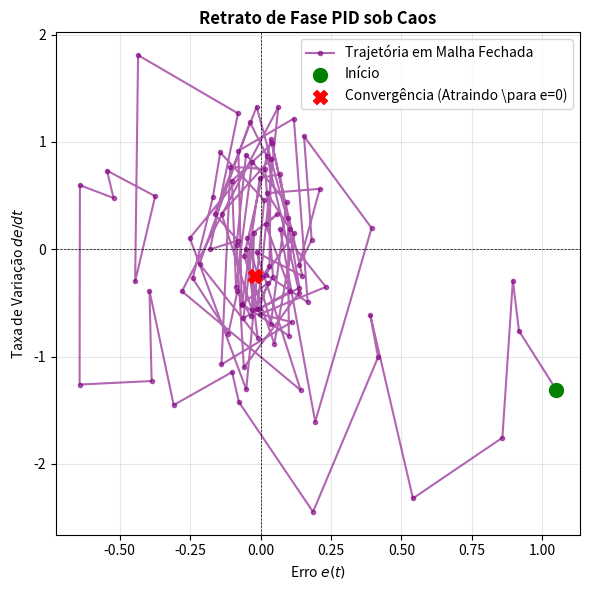

The script that saved this image:
import numpy as np

# seed fixa: sem ela a figura nao regenera igual, e uma figura de artigo que
# muda a cada execucao nao e evidencia de nada
np.random.seed(42)
import matplotlib.pyplot as plt

# Simulate chaos PID for phase portrait
t = np.linspace(0, 10, 100)
e = np.exp(-0.5 * t) * np.cos(2 * t) + np.random.normal(0, 0.1, 100)
de_dt = np.gradient(e, t)

plt.figure(figsize=(6, 6))
plt.plot(e, de_dt, color='purple', alpha=0.6, marker='o', markersize=3, label='Trajetória em Malha Fechada')
plt.scatter(e[0], de_dt[0], color='green', s=100, label='Início', zorder=5)
plt.scatter(e[-1], de_dt[-1], color='red', s=100, marker='X', label='Convergência (Atraindo \para e=0)', zorder=5)
plt.axhline(0, color='black', linewidth=0.5, linestyle='--')
plt.axvline(0, color='black', linewidth=0.5, linestyle='--')
plt.title('Retrato de Fase PID sob Caos', fontweight='bold')
plt.xlabel('Erro $e(t)$')
plt.ylabel('Taxa de Variação $de/dt$')
plt.legend()
plt.grid(True, alpha=0.3)
plt.tight_layout()
plt.savefig('plot_pid_phase_portrait.png', dpi=300, bbox_inches='tight')
print("Saved plot_pid_phase_portrait.png")
